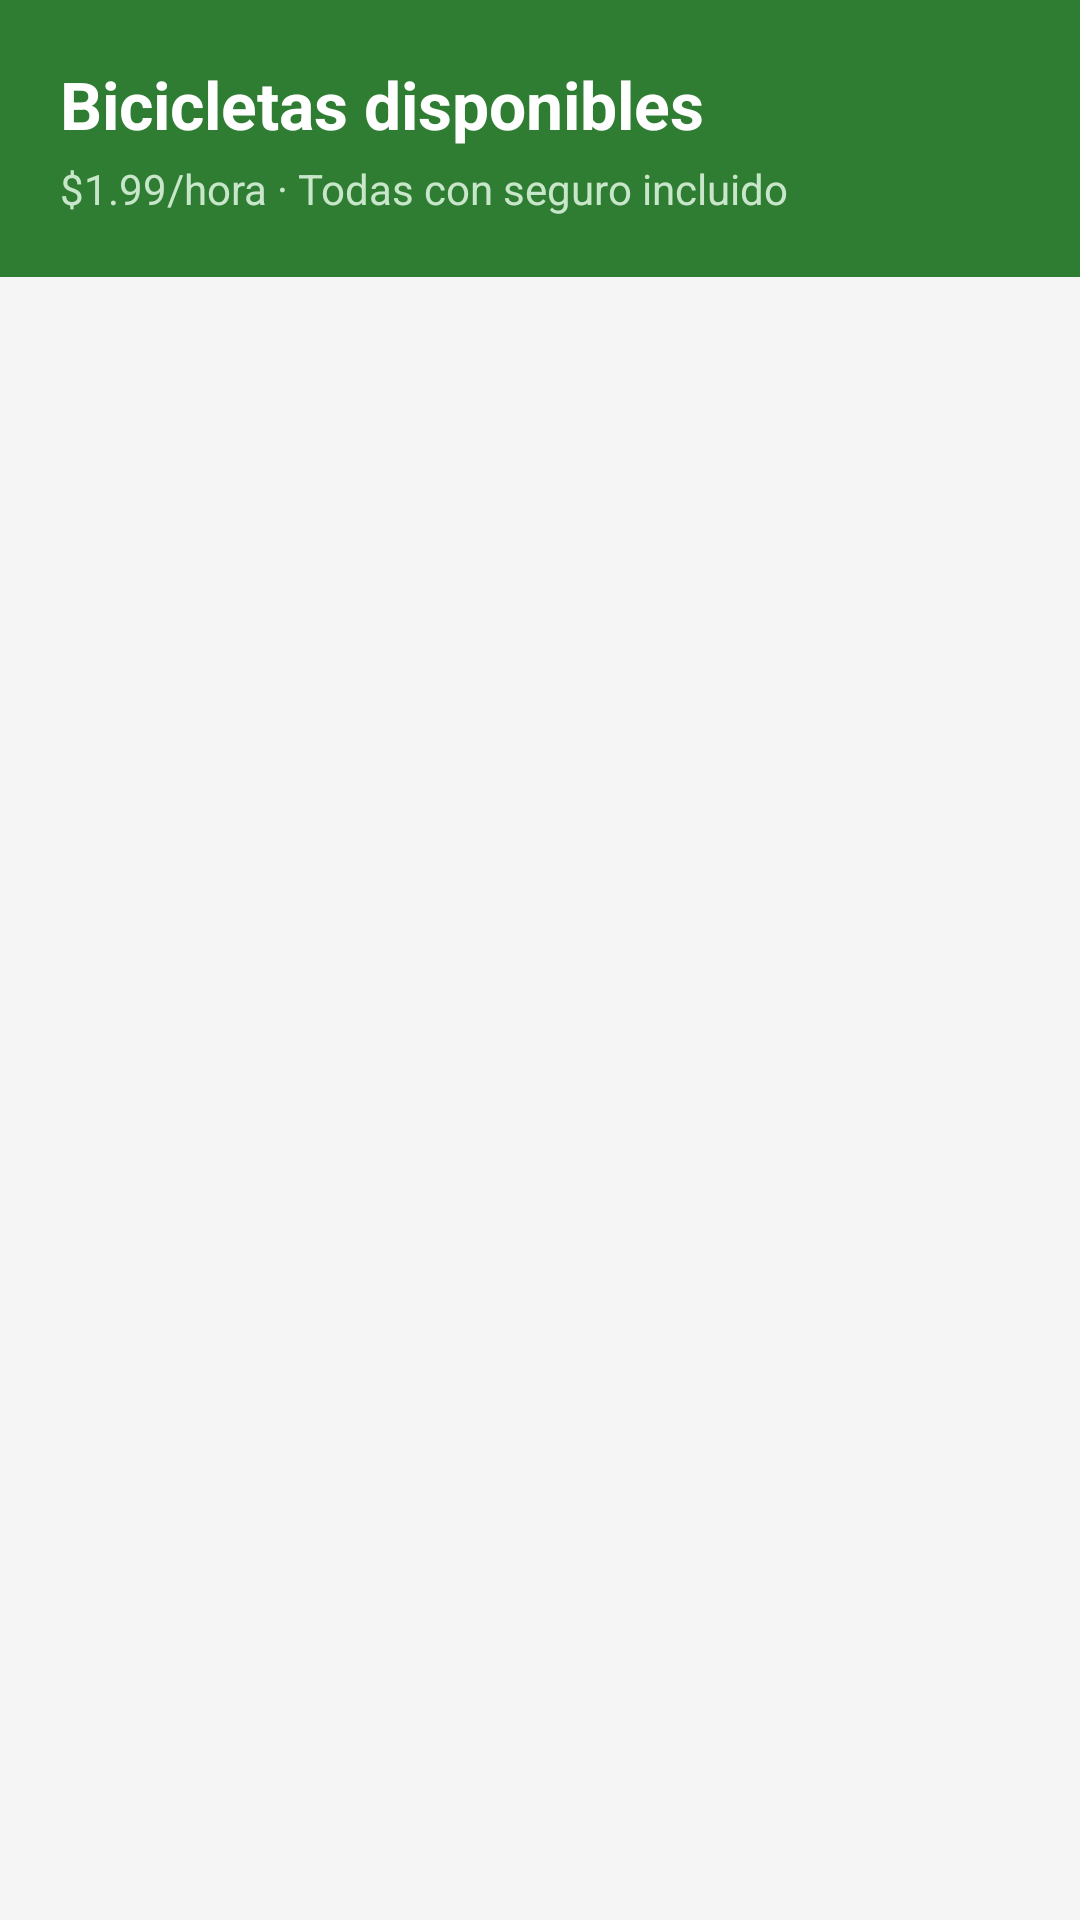

The Android layout XML behind this screen, and the referenced resources:
<!-- AndroidManifest.xml: application theme Theme.Ekobike -->
<!-- res/layout/activity_bicicletas.xml -->
<?xml version="1.0" encoding="utf-8"?>
<LinearLayout xmlns:android="http://schemas.android.com/apk/res/android"
    android:layout_width="match_parent"
    android:layout_height="match_parent"
    android:orientation="vertical"
    android:background="#F5F5F5">

    
    <LinearLayout
        android:layout_width="match_parent"
        android:layout_height="wrap_content"
        android:orientation="vertical"
        android:background="#2E7D32"
        android:padding="20dp">

        <TextView
            android:id="@+id/txtTituloBicis"
            android:layout_width="match_parent"
            android:layout_height="wrap_content"
            android:text="Bicicletas disponibles"
            android:textSize="22sp"
            android:textStyle="bold"
            android:textColor="#FFFFFF" />

        <TextView
            android:layout_width="match_parent"
            android:layout_height="wrap_content"
            android:text="$1.99/hora · Todas con seguro incluido"
            android:textSize="14sp"
            android:textColor="#C8E6C9"
            android:layout_marginTop="4dp" />

    </LinearLayout>

    
    <androidx.recyclerview.widget.RecyclerView
        android:id="@+id/recyclerBicis"
        android:layout_width="match_parent"
        android:layout_height="0dp"
        android:layout_weight="1"
        android:padding="8dp"
        android:clipToPadding="false" />

</LinearLayout>
<!-- resources referenced by this layout -->
<resources>
  <style name="Theme.Ekobike" parent="Base.Theme.Ekobike" />
  <style name="Base.Theme.Ekobike" parent="Theme.Material3.DayNight.NoActionBar">
          
          
      </style>
</resources>
